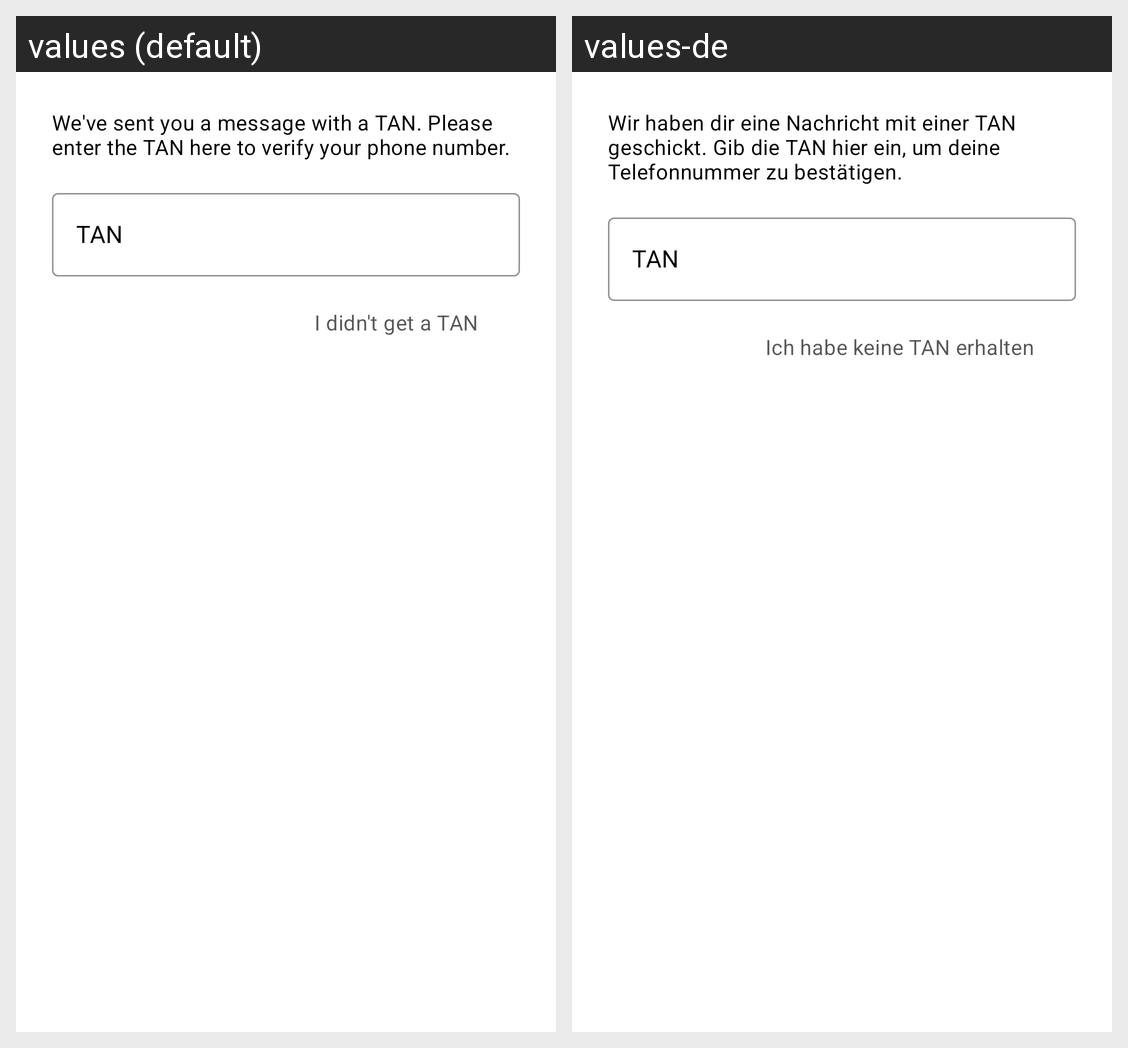

Here is an Android app screen in its default locale and in the app's own translations. Write out the translated-string differences for the strings that appear on this screen.
Android screen res/layout/tan_dialog.xml rendered under 2 locales, left to right: values (default), values-de. Device: Nexus 5 (rendered at 1080×1920; each locale shown at half size, 540×960, under a caption strip naming it); theme Theme.Luca.DayNight.
Strings drawn on this screen, with the default value and each locale's value (text and hints the layout hard-codes, and strings that could not be matched under every locale, appear in the picture but are not listed):

verification_enter_tan_description
  values: We've sent you a message with a TAN. Please enter the TAN here to verify your phone number.
  values-de: Wir haben dir eine Nachricht mit einer TAN geschickt. Gib die TAN hier ein, um deine Telefonnummer zu bestätigen.

verification_tan_delayed_action
  values: I didn't get a TAN
  values-de: Ich habe keine TAN erhalten
